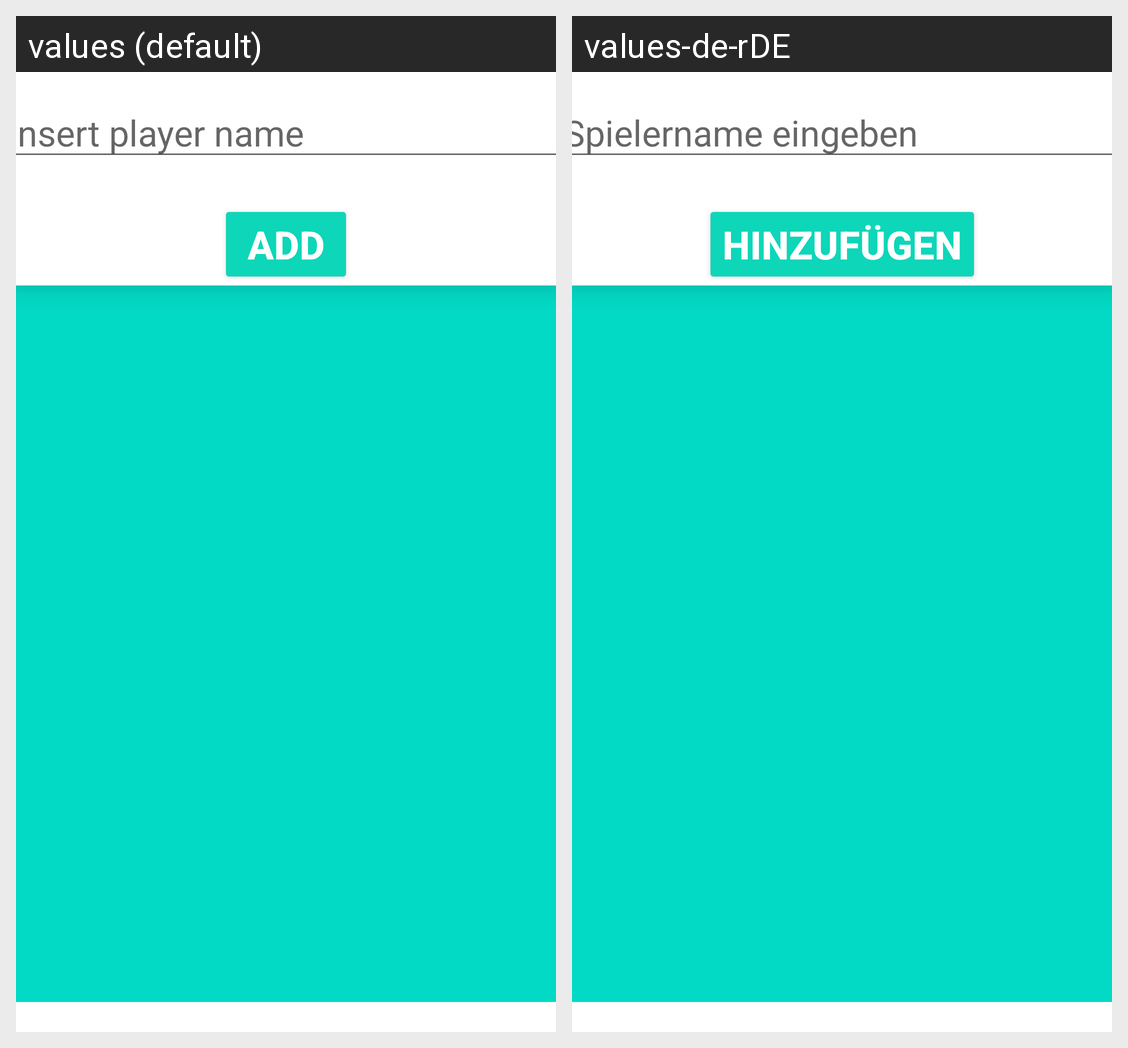

Translations of the strings shown on this Android screen, per locale in the grid:
Android screen res/layout/fragment_friend_list.xml rendered under 2 locales, left to right: values (default), values-de-rDE. Device: Nexus 5 (rendered at 1080×1920; each locale shown at half size, 540×960, under a caption strip naming it); theme Theme.GameHub.
Strings drawn on this screen, with the default value and each locale's value (text and hints the layout hard-codes, and strings that could not be matched under every locale, appear in the picture but are not listed):

insert_playername
  values: Insert player name
  values-de-rDE: Spielername eingeben

add_player
  values: Add
  values-de-rDE: Hinzufügen
